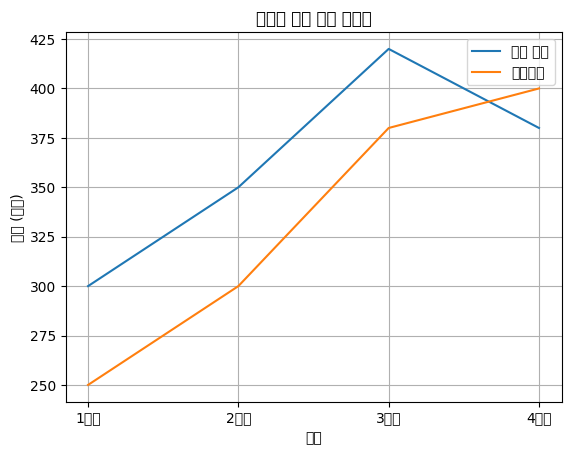

Write the Python code that produced this figure.
# 20251117_HomeWork_4

import pandas as pd
import matplotlib.pyplot as plt
plt.rcParams['font.family'] = 'Malgun Gothic'
plt.rcParams['axes.unicode_minus'] = False

data = {'분기': ['1분기', '2분기', '3분기', '4분기'],
        '서울 매출 (억원)': [300, 350, 420, 380],
        '부산 매출 (억원)': [250, 300, 380, 400]
        }


df = pd.DataFrame(data)

x_values = df['분기'].tolist()
y_values1 = df['서울 매출 (억원)'].tolist()
y_values2 = df['부산 매출 (억원)'].tolist()

plt.plot(x_values,y_values1, label='서울 매출')
plt.plot(x_values,y_values2, label = '부산매출')
plt.legend()
plt.grid()
plt.title("지역별 분기 매출 테이블")
plt.xlabel("분기")
plt.ylabel("매출 (억원)")
plt.show()